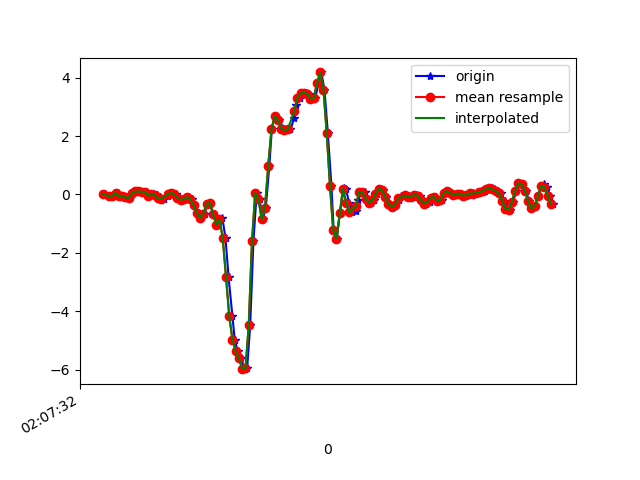

The file beside this chart, header and first rows:
1617847652495, 543296115350465, 0.01413065, -0.17279701, -0.15628444
1617847652523, 543296134375729, -0.07139, -0.1105, -0.1563
1617847652533, 543296153400993, -0.04451, 0.07888, -0.07932
1617847652556, 543296172426289, -0.0494, -0.1423, -0.04389
1617847652573, 543296191451569, 0.052, 0.4039, -0.028
1617847652591, 543296210476833, -0.05917, 0.07277, 0.01231
1617847652611, 543296229475473, -0.04329, 0.3501, -0.06221
1617847652631, 543296248496177, -0.1032, 0.1901, -0.05855
1617847652647, 543296267516881, -0.1227, 0.1033, -0.1392
1617847652666, 543296286537585, 0.0349, 0.5065, -0.2015
1617847652685, 543296305558289, 0.1033, 0.1058, -0.1599
1617847652709, 543296324643281, 0.1033, 0.1754, -0.1929
1617847652723, 543296343666577, 0.09354, 0.366, -0.1697
1617847652742, 543296362689905, 0.09354, -0.1423, -0.08176
1617847652765, 543296381713201, -0.04207, 0.1412, -0.1428
1617847652798, 543296400761329, 0.02757, 0.3159, -0.09642
1617847652814, 543296419784625, -0.02008, -0.1887, -0.1013
1617847652832, 543296438804401, -0.09094, 0.3941, -0.149
1617847652838, 543296457827537, -0.1826, 0.1681, -0.1514
1617847652858, 543296476875473, -0.152, 0.01779, -0.1563
1617847652881, 543296495898641, -0.05062, -0.01397, -0.1856
1617847652895, 543296514921777, 0.06056, -0.007863, -0.2455
1617847652914, 543296533935697, 0.06667, -0.02008, -0.3004
1617847652933, 543296552958481, 0.001913, -0.05307, -0.3457
1617847652955, 543296572006033, -0.1068, -0.05795, -0.4055
1617847652971, 543296591028753, -0.1789, -0.0604, -0.4556
1617847652990, 543296610051473, -0.1618, -0.03718, -0.5252
1617847653014, 543296629096017, -0.08605, 0.04223, -0.6022
1617847653030, 543296648119505, -0.1642, 0.1571, -0.7207
1617847653046, 543296667143057, -0.3695, 0.3171, -0.8429
1617847653065, 543296686191377, -0.6212, 0.3843, -0.8539
1617847653089, 543296705214993, -0.7959, 0.3648, -0.8075
1617847653108, 543296724238545, -0.6823, 0.4173, -0.805
1617847653123, 543296743261521, -0.3231, 0.6152, -0.7867
1617847653142, 543296762309841, -0.2876, 0.6164, -0.7867
1617847653161, 543296781333393, -0.6664, 0.3232, -0.6645
1617847653182, 543296800356881, -1.034, -0.1667, -0.397
1617847653203, 543296819405265, -0.8777, -0.6749, 0.07951
1617847653218, 543296838430865, -0.8142, -1.316, 0.749
1617847653237, 543296857454417, -1.495, -2.233, 1.387
1617847653256, 543296876502801, -2.842, -3.457, 1.918
1617847653279, 543296895526353, -4.162, -4.747, 2.233
1617847653294, 543296914549969, -4.984, -5.836, 2.268
1617847653313, 543296933572177, -5.368, -6.774, 2.023
1617847653332, 543296952620497, -5.612, -7.553, 1.53
1617847653355, 543296971644113, -5.982, -8.179, 0.8321
1617847653370, 543296990667601, -5.959, -8.638, -0.03167
1617847653389, 543297009715985, -4.483, -8.488, -0.7549
1617847653409, 543297028739473, -1.592, -7.625, -1.07
1617847653429, 543297047754513, 0.04956, -6.6, -1.24
1617847653447, 543297066777873, -0.1667, -5.557, -1.306
1617847653466, 543297085826065, -0.8557, -4.305, -1.181
1617847653485, 543297104849297, -0.4575, -2.572, -0.8319
1617847653507, 543297123872785, 0.9878, -0.7042, -0.783
1617847653522, 543297142895249, 2.23, 0.5859, -0.739
1617847653542, 543297161943313, 2.688, 1.292, -0.5778
1617847653565, 543297180966545, 2.538, 1.721, -0.4593
1617847653586, 543297199989905, 2.265, 2.218, -0.3921
1617847653598, 543297219038097, 2.24, 2.754, -0.3579
1617847653617, 543297238055185, 2.203, 3.171, -0.3114
1617847653637, 543297257078289, 2.228, 3.448, -0.3139
... 85 more rows
